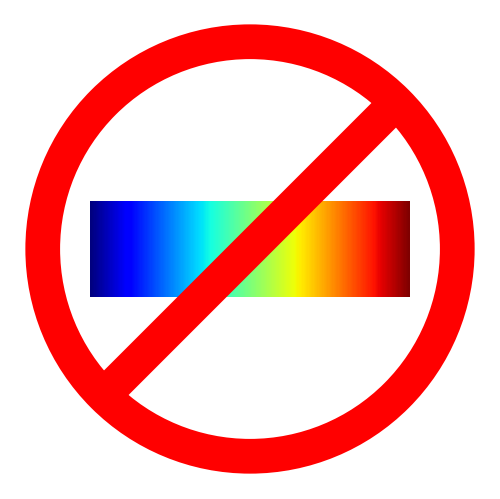

The matplotlib source for this figure: (Note: this script raises an exception after producing the figure.)
import matplotlib.pyplot as plt
import numpy as np

radius = 0.95
lw = 25

gradient = np.linspace(0, 1, 256).reshape((1, 256))

fig = plt.figure()
ax = fig.add_axes([0, 0, 1, 1])
ax.set_aspect(1)
ax.set_axis_off()
ax.set_xlim(-1.1, 1.1)
ax.set_ylim(-1.1, 1.1)

cax = fig.add_axes([0.25, 0.4, 0.5, 0.2], zorder=-1)
cax.imshow(gradient, cmap='jet')
cax.set_aspect('auto')
cax.set_axis_off()


circle = plt.Circle(radius=radius, xy=(0, 0), edgecolor='r', facecolor='none', linewidth=lw)
ax.add_patch(circle)


p = 0.95 * np.sin(np.pi / 4) * np.array([-radius, radius])
ax.plot(p, p, 'r', linewidth=lw)

fig.savefig('build/plots/norainbow.pdf')
